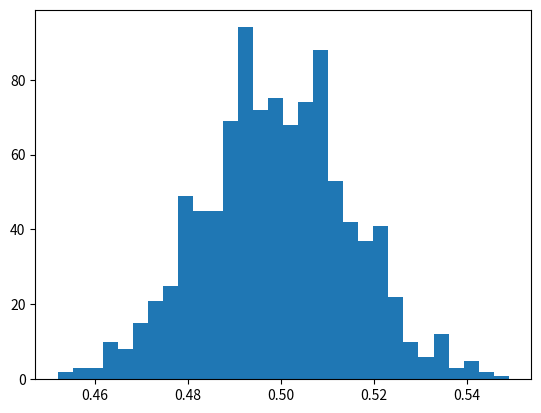

Recreate this plot in Python.
import random
from math import sqrt


def mean(data):
    return float(sum(data)) / len(data)


def variance(data):
    mu = mean(data)
    return sum([(x - mu) ** 2 for x in data]) / len(data)


def stddev(data):
    return sqrt(variance(data))


def flip(N):
    # Insert your code here
    return [ random.random() > 0.5 for x in range(N) ]

def sample(N):
    #Insert your code here
    return [ mean(flip(N)) for i in range(N) ]

N = 1000
f = flip(N)

outcomes=sample(N)

import matplotlib.pyplot as plt

plt.hist(outcomes,bins=30)
plt.show()

